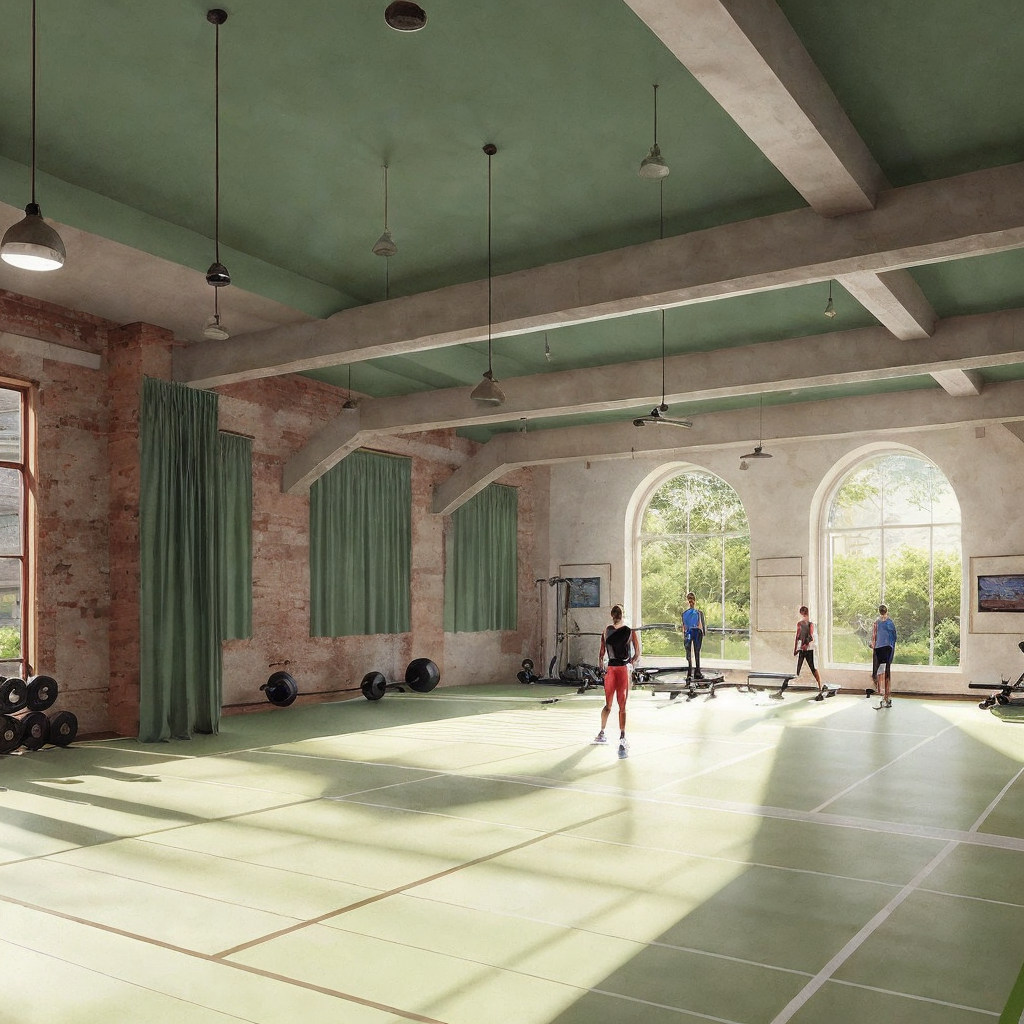
Generation parameters embedded in this image by AUTOMATIC1111 Stable Diffusion web UI or a fork of it (Forge, ...) (PNG 'parameters' text chunk):
zarch_illustration, illustration of a gym inside of a historic building, men and women working out, green accents, large windows, architecture  <lora:AIDVN_BartlettSchoolArtStyle:0.5> <lora:illustration:0.5>
Negative prompt: Crooked walls, disproportionate spaces, blurry details, unrealistic lighting, poor perspective, missing structural elements, warped shapes, deformed facades, inconsistent textures, jagged edges, unnatural colors, distorted reflections, overly abstract forms, misaligned windows, excessive repetition, pixelated surfaces, unstable foundation, chaotic composition, flat lighting, low resolution, fragmented geometry, overly complex design, poor symmetry, excessive clutter, non-functional spaces, out of scale, inconsistent material, wrong proportions, awkward angles, incomplete structures, random elements, artificial look, missing context, poor shading, implausible engineering, forced perspective, misplaced shadows, lack of depth, undefined spaces, missing details, overly simplified forms
Steps: 30, Sampler: Euler a, Schedule type: Karras, CFG scale: 3, Seed: 2123792241, Size: 512x512, Model hash: f47e942ad4, Model: realisticVisionV60B1_v51HyperVAE, Denoising strength: 0.35, ControlNet 0: "Module: canny, Model: control_sd15_canny [fef5e48e], Weight: 0.55, Resize Mode: Crop and Resize, Processor Res: 512, Threshold A: 100.0, Threshold B: 200.0, Guidance Start: 0.0, Guidance End: 1.0, Pixel Perfect: False, Control Mode: Balanced", Hires upscale: 2, Hires steps: 20, Hires upscaler: ESRGAN_4x, Lora hashes: "AIDVN_BartlettSchoolArtStyle: dbabf3bdabad, illustration: b78c55da5c98", Version: 1.10.1